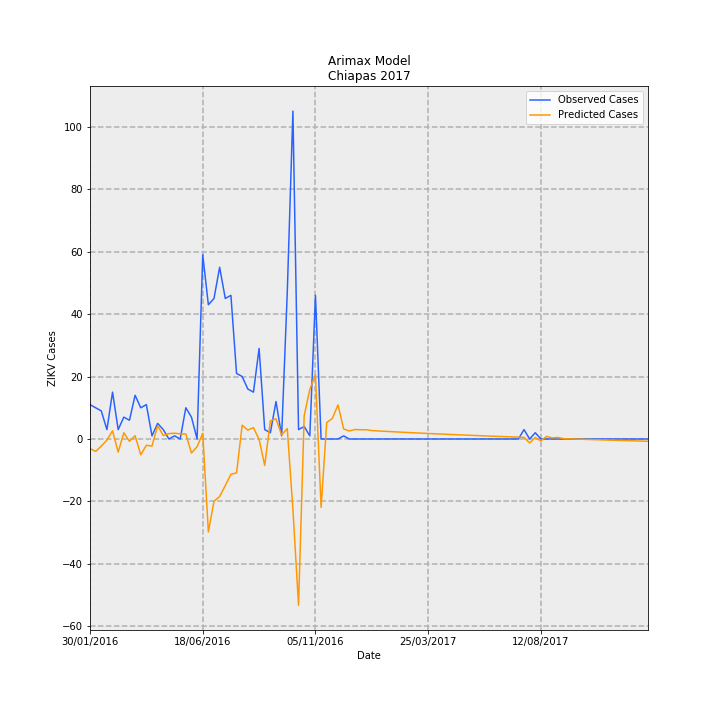

The data file committed next to this chart (first rows):
Date, predictions_incidence, observed_incidence, Predicted Cases, Observed Cases, error
30/01/2016, -0.05817, 0.2108, -3.035, 11, 14.04
06/02/2016, -0.07648, 0.1916, -3.991, 10, 13.99
13/02/2016, -0.0436, 0.1725, -2.275, 9.0, 11.28
20/02/2016, -0.007326, 0.05749, -0.3823, 3.0, 3.382
27/02/2016, 0.05051, 0.2875, 2.635, 15.0, 12.36
05/03/2016, -0.0806, 0.05749, -4.206, 3.0, 7.206
12/03/2016, 0.03832, 0.1342, 1.999, 7.0, 5.001
19/03/2016, -0.01425, 0.115, -0.7434, 6.0, 6.743
26/03/2016, 0.02027, 0.2683, 1.058, 14.0, 12.94
02/04/2016, -0.0971, 0.1916, -5.066, 10, 15.07
09/04/2016, -0.03856, 0.2108, -2.012, 11, 13.01
16/04/2016, -0.04352, 0.01916, -2.271, 1.0, 3.271
23/04/2016, 0.08191, 0.09582, 4.274, 5, 0.7259
30/04/2016, 0.02126, 0.05749, 1.109, 3.0, 1.891
07/05/2016, 0.03317, 0.0, 1.731, 0.0, -1.731
14/05/2016, 0.03534, 0.01916, 1.844, 1.0, -0.8439
21/05/2016, 0.03154, 0.0, 1.646, 0.0, -1.646
28/05/2016, 0.03056, 0.1916, 1.595, 10, 8.405
04/06/2016, -0.08594, 0.1342, -4.484, 7.0, 11.48
11/06/2016, -0.04733, 0.0, -2.47, 0.0, 2.47
18/06/2016, 0.03489, 1.131, 1.82, 59, 57.18
25/06/2016, -0.5703, 0.8241, -29.76, 43.0, 72.76
02/07/2016, -0.3825, 0.8624, -19.96, 45.0, 64.96
09/07/2016, -0.353, 1.054, -18.42, 55, 73.42
16/07/2016, -0.2862, 0.8624, -14.94, 45.0, 59.94
23/07/2016, -0.2164, 0.8816, -11.29, 46, 57.29
30/07/2016, -0.208, 0.4025, -10.85, 21, 31.85
06/08/2016, 0.08473, 0.3833, 4.421, 20, 15.58
13/08/2016, 0.05463, 0.3066, 2.851, 16.0, 13.15
20/08/2016, 0.06941, 0.2875, 3.622, 15.0, 11.38
27/08/2016, -0.002355, 0.5558, -0.1229, 29, 29.12
03/09/2016, -0.1625, 0.05749, -8.477, 3.0, 11.48
10/09/2016, 0.1118, 0.03833, 5.834, 2.0, -3.834
17/09/2016, 0.1238, 0.23, 6.46, 12.0, 5.54
24/09/2016, 0.02503, 0.01916, 1.306, 1.0, -0.3061
01/10/2016, 0.064, 0.9007, 3.339, 47.0, 43.66
08/10/2016, -0.4321, 2.012, -22.55, 105.0, 127.5
15/10/2016, -1.021, 0.05749, -53.26, 3.0, 56.26
22/10/2016, 0.1427, 0.07666, 7.445, 4.0, -3.445
29/10/2016, 0.3048, 0.01916, 15.9, 1.0, -14.9
05/11/2016, 0.3935, 0.8816, 20.53, 46, 25.47
12/11/2016, -0.42, 0.0, -21.92, 0.0, 21.92
19/11/2016, 0.101, 0.0, 5.271, 0.0, -5.271
26/11/2016, 0.1259, 0.0, 6.571, 0.0, -6.571
03/12/2016, 0.2092, 0.0, 10.91, 0.0, -10.91
10/12/2016, 0.06198, 0.01916, 3.234, 1.0, -2.234
17/12/2016, 0.04887, 0.0, 2.55, 0.0, -2.55
24/12/2016, 0.05814, 0.0, 3.033, 0.0, -3.033
31/12/2016, 0.05687, 0.0, 2.967, 0.0, -2.967
07/01/2017, 0.05675, 0.0, 2.961, 0.0, -2.961
14/01/2017, 0.05161, 0.0, 2.693, 0.0, -2.693
21/01/2017, 0.04967, 0.0, 2.591, 0.0, -2.591
28/01/2017, 0.04776, 0.0, 2.492, 0.0, -2.492
04/02/2017, 0.0459, 0.0, 2.395, 0.0, -2.395
11/02/2017, 0.04407, 0.0, 2.3, 0.0, -2.3
18/02/2017, 0.04229, 0.0, 2.207, 0.0, -2.207
25/02/2017, 0.04054, 0.0, 2.115, 0.0, -2.115
04/03/2017, 0.03883, 0.0, 2.026, 0.0, -2.026
11/03/2017, 0.03715, 0.0, 1.938, 0.0, -1.938
18/03/2017, 0.0355, 0.0, 1.852, 0.0, -1.852
... 40 more rows
